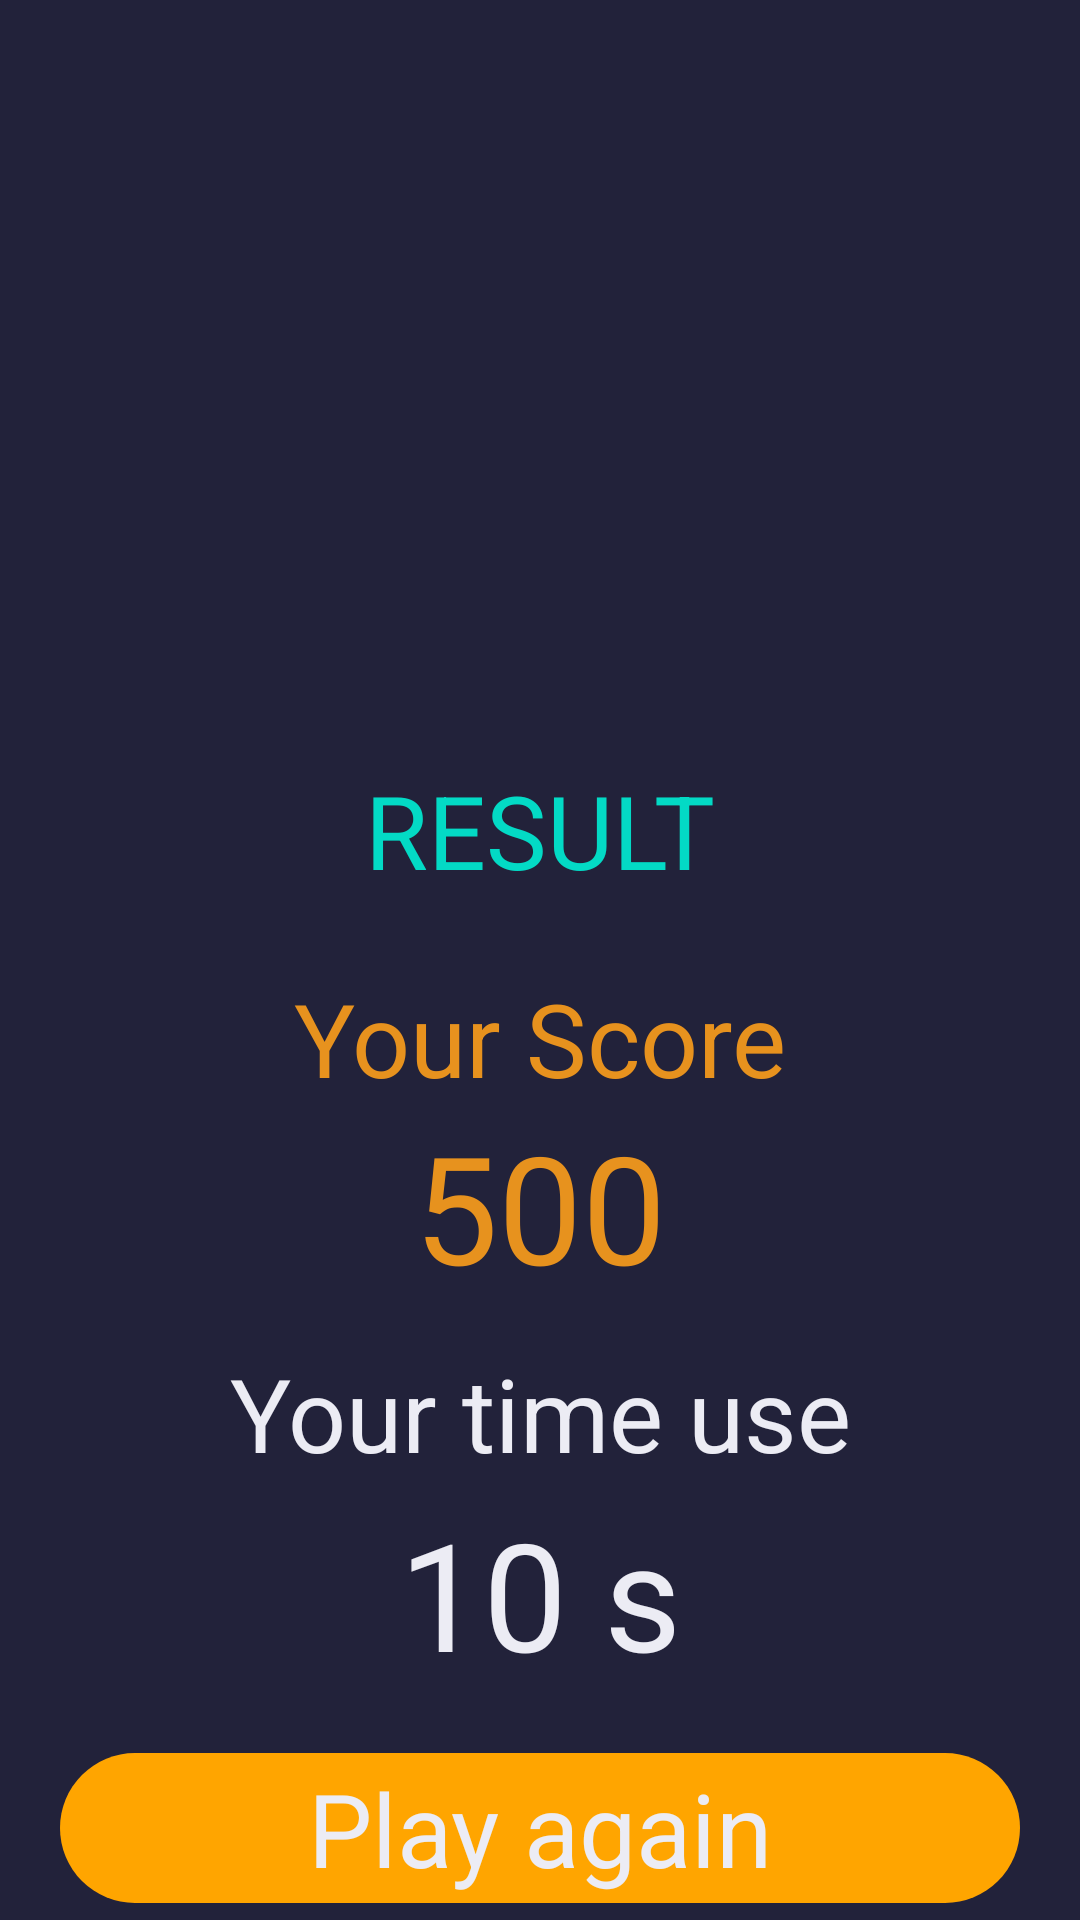

Layout XML and referenced resources for this Android screen:
<!-- AndroidManifest.xml: application theme Theme.QNUQuizApp -->
<!-- res/layout/activity_result.xml -->
<?xml version="1.0" encoding="utf-8"?>
<androidx.constraintlayout.widget.ConstraintLayout xmlns:android="http://schemas.android.com/apk/res/android"
    xmlns:app="http://schemas.android.com/apk/res-auto"
    xmlns:tools="http://schemas.android.com/tools"
    android:layout_width="match_parent"
    android:layout_height="match_parent"
    android:background="@color/bg_blue"
    tools:context=".Activities.ResultActivity" >

    <ImageView
        android:id="@+id/imageView"
        android:layout_width="222dp"
        android:layout_height="182dp"
        android:layout_marginTop="48dp"
        app:layout_constraintEnd_toEndOf="parent"
        app:layout_constraintHorizontal_bias="0.497"
        app:layout_constraintStart_toStartOf="parent"
        app:layout_constraintTop_toTopOf="parent"
        tools:srcCompat="@tools:sample/avatars" />

    <TextView
        android:id="@+id/txt_Result"
        android:layout_width="wrap_content"
        android:layout_height="wrap_content"
        android:layout_marginTop="24dp"
        android:text="RESULT"
        android:textColor="@color/teal_200"
        android:textSize="34sp"
        app:layout_constraintEnd_toEndOf="parent"
        app:layout_constraintStart_toStartOf="parent"
        app:layout_constraintTop_toBottomOf="@+id/imageView" />

    <TextView
        android:id="@+id/textView5"
        android:layout_width="wrap_content"
        android:layout_height="wrap_content"
        android:layout_marginTop="24dp"
        android:text="Your Score"
        android:textColor="@color/bg_btn_orange"
        android:textSize="34sp"
        app:layout_constraintEnd_toEndOf="parent"
        app:layout_constraintStart_toStartOf="parent"
        app:layout_constraintTop_toBottomOf="@+id/txt_Result" />

    <TextView
        android:id="@+id/txt_Score"
        android:layout_width="wrap_content"
        android:layout_height="wrap_content"
        android:text="500"
        android:textColor="@color/bg_btn_orange"
        android:textSize="50dp"
        app:layout_constraintEnd_toEndOf="parent"
        app:layout_constraintStart_toStartOf="parent"
        app:layout_constraintTop_toBottomOf="@+id/textView5" />

    <TextView
        android:id="@+id/textView10"
        android:layout_width="wrap_content"
        android:layout_height="wrap_content"
        android:layout_marginTop="13dp"
        android:text="Your time use"
        android:textColor="@color/bg_white"
        android:textSize="34sp"
        app:layout_constraintEnd_toEndOf="parent"
        app:layout_constraintStart_toStartOf="parent"
        app:layout_constraintTop_toBottomOf="@+id/txt_Score" />

    <TextView
        android:id="@+id/txt_time"
        android:layout_width="wrap_content"
        android:layout_height="wrap_content"
        android:layout_marginTop="4dp"
        android:text="10 s"
        android:textColor="@color/bg_white"
        android:textSize="50dp"
        app:layout_constraintEnd_toEndOf="parent"
        app:layout_constraintStart_toStartOf="parent"
        app:layout_constraintTop_toBottomOf="@+id/textView10" />

    <androidx.constraintlayout.widget.ConstraintLayout
        android:id="@+id/btn_playAgain"
        android:layout_width="match_parent"
        android:layout_height="50dp"
        android:layout_marginStart="20dp"
        android:layout_marginTop="20dp"
        android:layout_marginEnd="20dp"
        android:background="@drawable/btn_orange"
        app:layout_constraintEnd_toEndOf="parent"
        app:layout_constraintHorizontal_bias="0.0"
        app:layout_constraintStart_toStartOf="parent"
        app:layout_constraintTop_toBottomOf="@+id/txt_time">

        <TextView
            android:id="@+id/txt_playAgian"
            android:layout_width="wrap_content"
            android:layout_height="wrap_content"
            android:text="Play again"
            android:textColor="@color/bg_white"
            android:textSize="34sp"
            app:layout_constraintBottom_toBottomOf="parent"
            app:layout_constraintEnd_toEndOf="parent"
            app:layout_constraintStart_toStartOf="parent"
            app:layout_constraintTop_toTopOf="parent" />
    </androidx.constraintlayout.widget.ConstraintLayout>

    <androidx.constraintlayout.widget.ConstraintLayout
        android:id="@+id/btn_Exit"
        android:layout_width="150dp"
        android:layout_height="50dp"
        android:layout_marginTop="17dp"
        android:background="@drawable/btn_red"
        app:layout_constraintEnd_toEndOf="parent"
        app:layout_constraintStart_toStartOf="parent"
        app:layout_constraintTop_toBottomOf="@+id/btn_playAgain">

        <TextView
            android:id="@+id/textView13"
            android:layout_width="wrap_content"
            android:layout_height="wrap_content"
            android:text="Exit"
            android:textColor="@color/bg_white"
            android:textSize="16sp"
            app:layout_constraintBottom_toBottomOf="parent"
            app:layout_constraintEnd_toEndOf="parent"
            app:layout_constraintStart_toStartOf="parent"
            app:layout_constraintTop_toTopOf="parent" />
    </androidx.constraintlayout.widget.ConstraintLayout>
</androidx.constraintlayout.widget.ConstraintLayout>
<!-- resources referenced by this layout -->
<resources>
  <color name="bg_blue">#22223a</color>
  <color name="bg_btn_orange">#e7921e</color>
  <color name="bg_white">#ececf4</color>
  <color name="teal_200">#FF03DAC5</color>
  <!-- drawable btn_orange (drawable) -->
  <?xml version="1.0" encoding="utf-8"?>
  <shape xmlns:android="http://schemas.android.com/apk/res/android">
      <solid android:color="#FFA500"/>
      <corners android:radius="50dp"/>
  </shape>
  <!-- drawable btn_red (drawable) -->
  <?xml version="1.0" encoding="utf-8"?>
  <shape xmlns:android="http://schemas.android.com/apk/res/android">
      <solid android:color="#ed5c49"/>
      <corners android:radius="50dp"/>
  </shape>
  <style name="Theme.QNUQuizApp" parent="Theme.MaterialComponents.DayNight.NoActionBar">
          
          <item name="colorPrimary">@color/purple_500</item>
          <item name="colorPrimaryVariant">@color/purple_700</item>
          <item name="colorOnPrimary">@color/white</item>
          
          <item name="colorSecondary">@color/teal_200</item>
          <item name="colorSecondaryVariant">@color/teal_700</item>
          <item name="colorOnSecondary">@color/black</item>
          
          <item name="android:statusBarColor">?attr/colorPrimaryVariant</item>
          
      </style>
  <color name="purple_500">#FF6200EE</color>
  <color name="purple_700">#FF3700B3</color>
  <color name="white">#FFFFFFFF</color>
  <color name="teal_700">#FF018786</color>
  <color name="black">#FF000000</color>
</resources>
